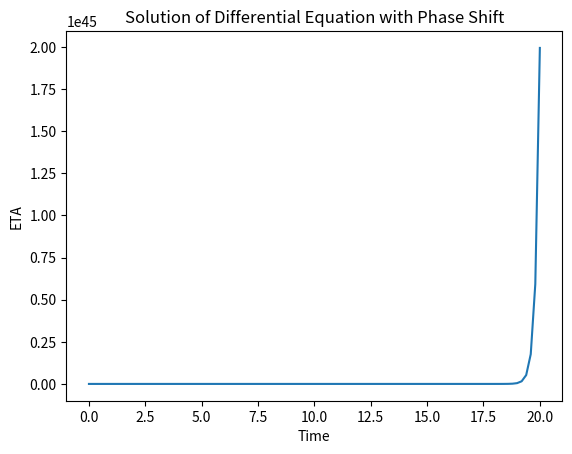

Write the Python code that produced this figure.

import numpy as np
from scipy.integrate import odeint
import matplotlib.pyplot as plt

# Store past eta values
class EtaMemory:
    def __init__(self):
        self.eta_history = []
        self.time_history = []

    def update(self, t, eta):
        self.eta_history.append(eta)
        self.time_history.append(t)

    def get_past_value(self, past_time):
        # Find the index of the nearest time point less than `past_time`
        index = np.searchsorted(self.time_history, past_time) - 1
        if index < 0:
            return 0  # or some default value
        return self.eta_history[index]

# Define the differential equations
def etaFunc(eta, t, mem):
    # Your constants
    a = 1
    b = 5
    tau = 3

    # Update memory with current eta and time
    mem.update(t, eta)

    # Calculate the current derivatives
    Y = eta
    Y_past = mem.get_past_value(t - tau)

    return a * Y + b * Y_past

# Initial conditions and time vector
initCond = np.array([0.5])  # Example initial condition
time = np.linspace(0, 20, 100)  # Time span

# Create an instance of EtaMemory
mem = EtaMemory()

# Use odeint to solve the system
ETA = odeint(etaFunc, initCond, time, args=(mem,))

# Plot the results
plt.plot(time, ETA)
plt.xlabel('Time')
plt.ylabel('ETA')
plt.title('Solution of Differential Equation with Phase Shift')
plt.show()
